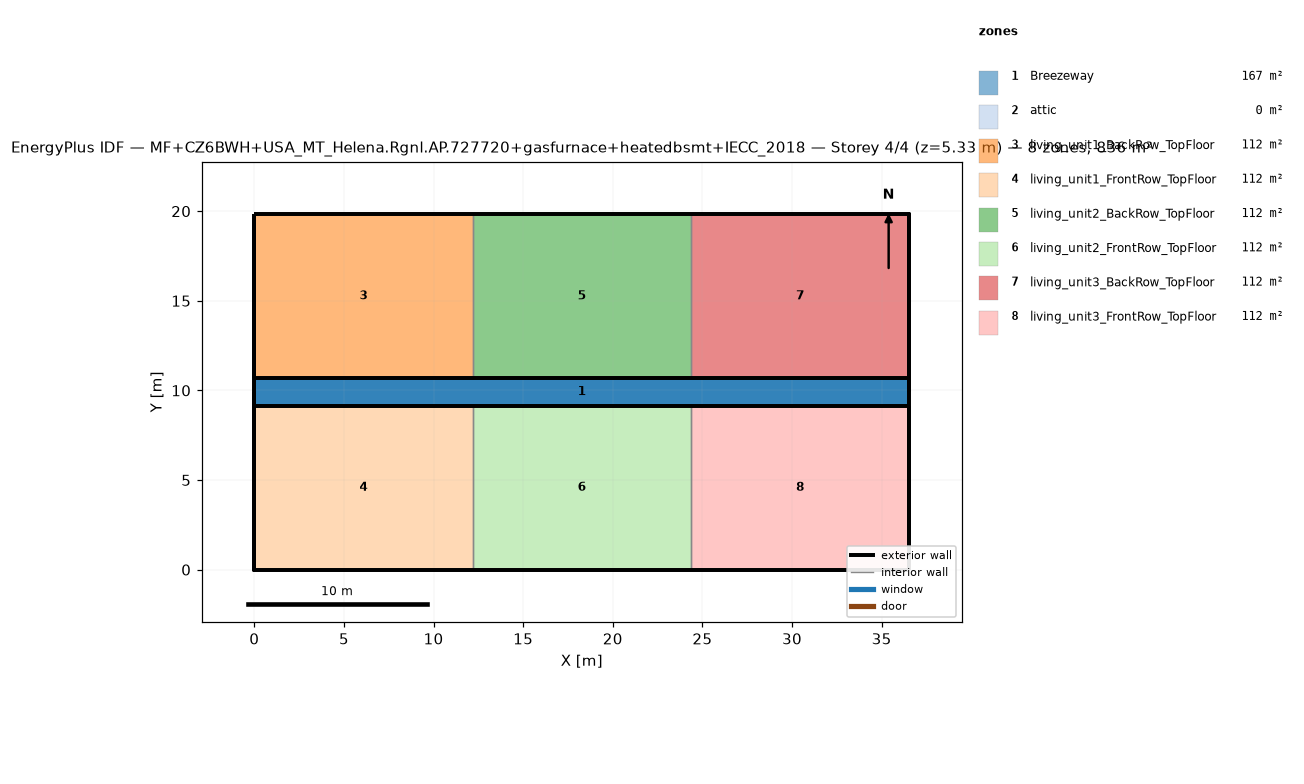
=== STOREY PLAN SPEC (per zone: floor XY polygon, exterior-wall plan segments, windows/doors) ===
zone 1: Breezeway  (167.0 m²)
  floor: (36.54, 9.16) (0.00, 9.16) (0.00, 10.68) (36.54, 10.68)
  floor: (36.54, 9.16) (0.00, 9.16) (0.00, 10.68) (36.54, 10.68)
  floor: (36.54, 9.16) (0.00, 9.16) (0.00, 10.68) (36.54, 10.68)
zone 2: attic  (0.0 m²)
  exterior wall: (36.54, 0.00) – (36.54, 19.84) – (36.54, 9.92)  [29.8 m]
  exterior wall: (0.00, 19.84) – (0.00, 0.00) – (0.00, 9.92)  [29.8 m]
zone 3: living_unit1_BackRow_TopFloor  (111.5 m²)
  floor: (12.18, 10.68) (0.00, 10.68) (0.00, 19.84) (12.18, 19.84)
  exterior wall: (12.18, 19.84) – (0.00, 19.84)  [12.2 m]
  exterior wall: (0.00, 19.84) – (0.00, 10.68)  [9.2 m]
  exterior wall: (0.00, 10.68) – (12.18, 10.68)  [12.2 m]
  interior walls: 1
zone 4: living_unit1_FrontRow_TopFloor  (111.5 m²)
  floor: (12.18, 0.00) (0.00, 0.00) (0.00, 9.16) (12.18, 9.16)
  exterior wall: (0.00, 0.00) – (12.18, 0.00)  [12.2 m]
  exterior wall: (0.00, 9.16) – (0.00, 0.00)  [9.2 m]
  exterior wall: (12.18, 9.16) – (0.00, 9.16)  [12.2 m]
  interior walls: 1
zone 5: living_unit2_BackRow_TopFloor  (111.5 m²)
  floor: (24.36, 10.68) (12.18, 10.68) (12.18, 19.84) (24.36, 19.84)
  exterior wall: (12.18, 10.68) – (24.36, 10.68)  [12.2 m]
  exterior wall: (24.36, 19.84) – (12.18, 19.84)  [12.2 m]
  interior walls: 2
zone 6: living_unit2_FrontRow_TopFloor  (111.5 m²)
  floor: (24.36, 0.00) (12.18, 0.00) (12.18, 9.16) (24.36, 9.16)
  exterior wall: (12.18, 0.00) – (24.36, 0.00)  [12.2 m]
  exterior wall: (24.36, 9.16) – (12.18, 9.16)  [12.2 m]
  interior walls: 2
zone 7: living_unit3_BackRow_TopFloor  (111.5 m²)
  floor: (36.54, 10.68) (24.36, 10.68) (24.36, 19.84) (36.54, 19.84)
  exterior wall: (36.54, 10.68) – (36.54, 19.84)  [9.2 m]
  exterior wall: (36.54, 19.84) – (24.36, 19.84)  [12.2 m]
  exterior wall: (24.36, 10.68) – (36.54, 10.68)  [12.2 m]
  interior walls: 1
zone 8: living_unit3_FrontRow_TopFloor  (111.5 m²)
  floor: (36.54, 0.00) (24.36, 0.00) (24.36, 9.16) (36.54, 9.16)
  exterior wall: (24.36, 0.00) – (36.54, 0.00)  [12.2 m]
  exterior wall: (36.54, 0.00) – (36.54, 9.16)  [9.2 m]
  exterior wall: (36.54, 9.16) – (24.36, 9.16)  [12.2 m]
  interior walls: 1

=== DERIVED (storey summary) ===
Building: MF+CZ6BWH+USA_MT_Helena.Rgnl.AP.727720+gasfurnace+heatedbsmt+IECC_2018
Storey: 4 of 4  (floor level z = 5.33 m)
Storey gross floor area: 836.2 m²
Zones on this storey: 8
  - Breezeway: floor 167.0 m²
  - attic: floor 0.0 m²; exterior wall 59.5 m (81.9 m²); WWR 0.0%
  - living_unit1_BackRow_TopFloor: floor 111.5 m²; exterior wall 33.5 m (86.9 m²); WWR 0.0%
  - living_unit1_FrontRow_TopFloor: floor 111.5 m²; exterior wall 33.5 m (86.9 m²); WWR 0.0%
  - living_unit2_BackRow_TopFloor: floor 111.5 m²; exterior wall 24.4 m (63.1 m²); WWR 0.0%
  - living_unit2_FrontRow_TopFloor: floor 111.5 m²; exterior wall 24.4 m (63.1 m²); WWR 0.0%
  - living_unit3_BackRow_TopFloor: floor 111.5 m²; exterior wall 33.5 m (86.9 m²); WWR 0.0%
  - living_unit3_FrontRow_TopFloor: floor 111.5 m²; exterior wall 33.5 m (86.9 m²); WWR 0.0%
Zone adjacency (shared interzone walls):
  - living_unit1_BackRow_TopFloor ↔ living_unit2_BackRow_TopFloor
  - living_unit1_FrontRow_TopFloor ↔ living_unit2_FrontRow_TopFloor
  - living_unit2_BackRow_TopFloor ↔ living_unit3_BackRow_TopFloor
  - living_unit2_FrontRow_TopFloor ↔ living_unit3_FrontRow_TopFloor